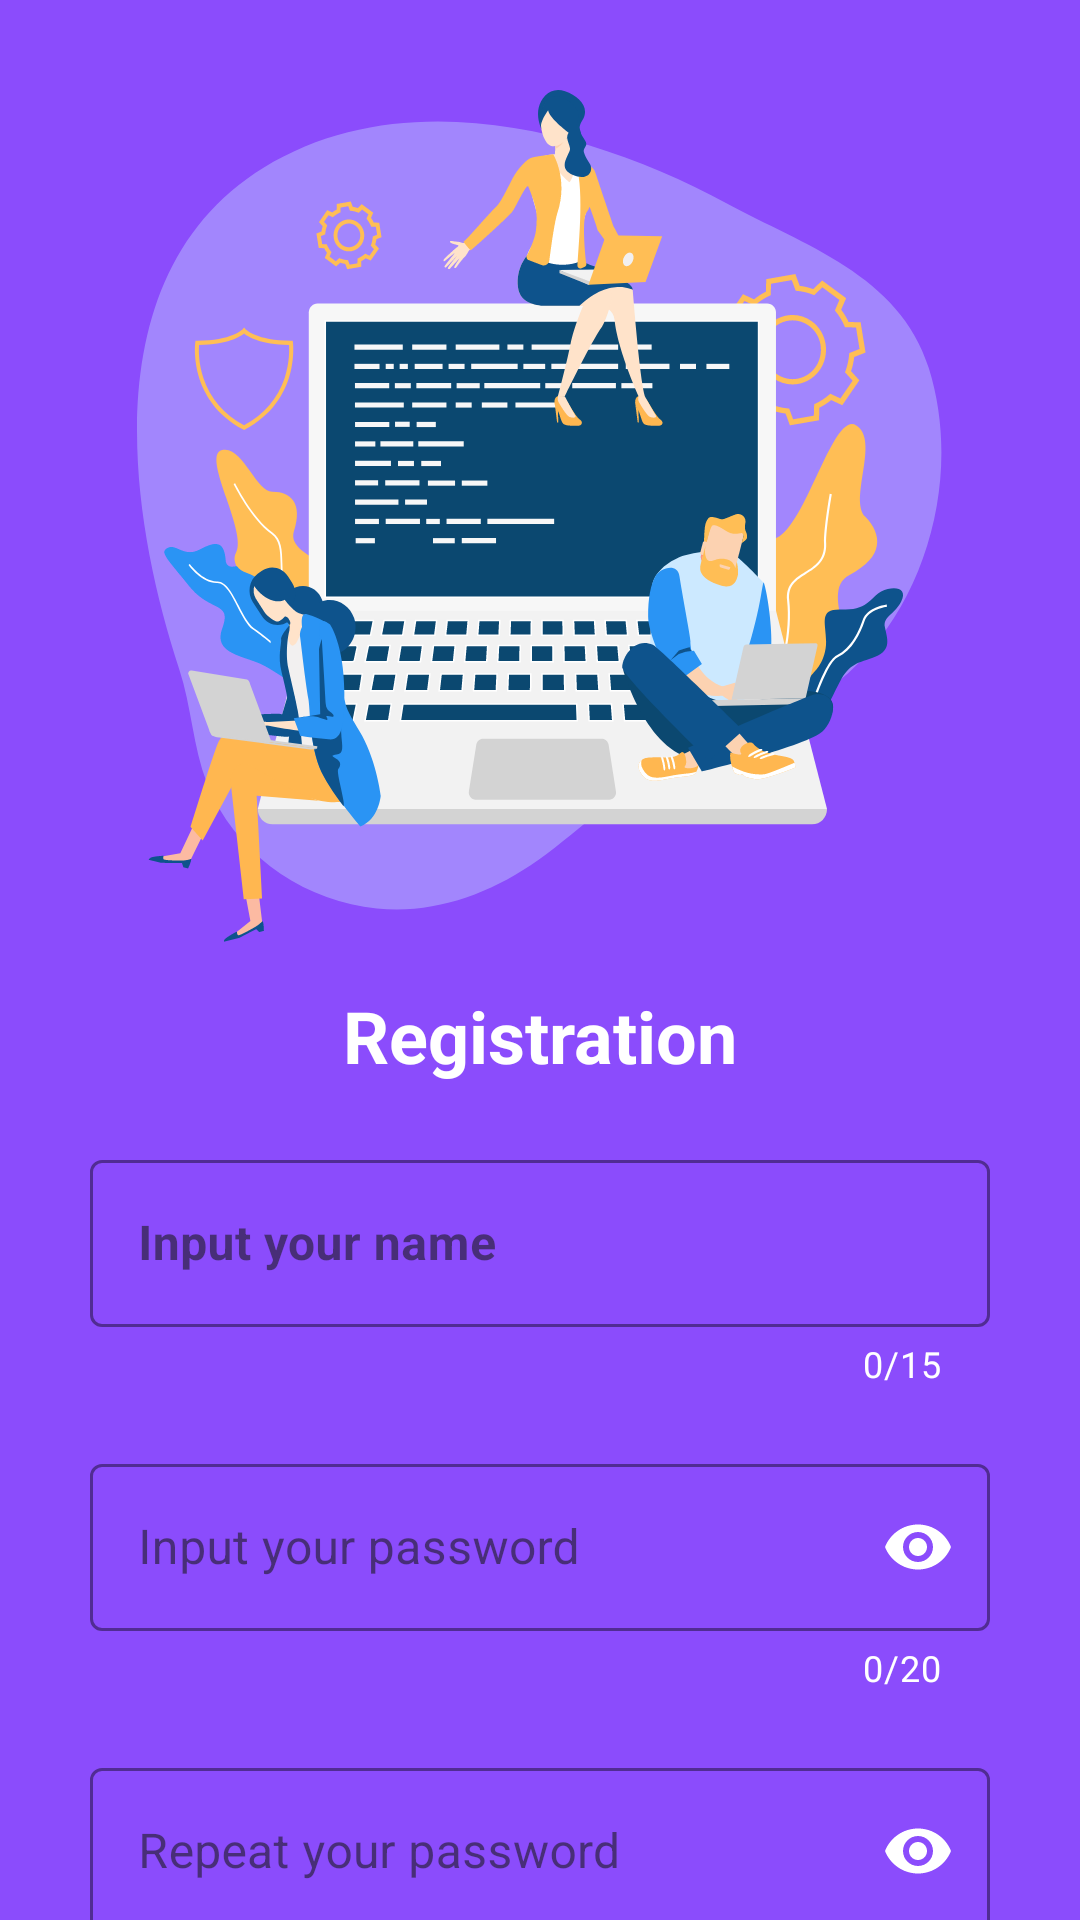

The Android layout XML behind this screen, and the referenced resources:
<!-- AndroidManifest.xml: application theme Theme.MoodTracker -->
<!-- res/layout/screen_registration.xml -->
<androidx.constraintlayout.widget.ConstraintLayout xmlns:android="http://schemas.android.com/apk/res/android"
    xmlns:app="http://schemas.android.com/apk/res-auto"
    xmlns:tools="http://schemas.android.com/tools"
    android:background="@color/purple"
    android:layout_width="match_parent"
    android:layout_height="match_parent">

    <ImageView
        android:id="@+id/imageView"
        android:layout_width="wrap_content"
        android:layout_height="wrap_content"
        android:layout_marginTop="30dp"
        android:src="@drawable/registrationlogo"
        android:orientation="horizontal"
        app:layout_constraintEnd_toEndOf="parent"
        app:layout_constraintStart_toStartOf="parent"
        app:layout_constraintTop_toTopOf="parent" />

    <TextView
        android:id="@+id/textViewRegistration"
        style="@style/Heading1"
        android:layout_width="wrap_content"
        android:layout_height="wrap_content"
        android:text="@string/registration"
        android:textColor="@color/white"
        android:orientation="horizontal"
        android:layout_marginTop="15dp"
        app:layout_constraintEnd_toEndOf="parent"
        app:layout_constraintStart_toStartOf="parent"
        app:layout_constraintTop_toBottomOf="@+id/imageView" />

    <com.google.android.material.textfield.TextInputLayout
        android:id="@+id/input_name_layout"
        style="@style/Widget.MaterialComponents.TextInputLayout.OutlinedBox"
        android:layout_width="match_parent"
        android:layout_height="wrap_content"
        android:layout_marginHorizontal="30dp"
        android:layout_marginVertical="20dp"
        app:boxStrokeColor="@color/white"
        app:hintTextColor="@color/white"
        android:ems="10"
        android:hint="Input your name"
        android:orientation="horizontal"
        app:counterEnabled="true"
        app:counterMaxLength="15"
        app:counterTextColor="@color/white"
        app:startIconDrawable="@drawable/round_person"
        app:endIconMode="clear_text"
        app:startIconTint="@color/white"
        app:endIconTint="@color/white"
        app:layout_constraintEnd_toEndOf="parent"
        app:layout_constraintStart_toStartOf="parent"
        app:layout_constraintTop_toBottomOf="@+id/textViewRegistration">

        <com.google.android.material.textfield.TextInputEditText
            android:id="@+id/input_name"
            android:layout_width="match_parent"
            android:layout_height="match_parent"
            android:inputType="text"
            android:textColor="@color/white"
            android:textStyle="bold"
            android:maxLength="20"/>

    </com.google.android.material.textfield.TextInputLayout>


    <com.google.android.material.textfield.TextInputLayout
        android:id="@+id/input_password_layout"
        style="@style/Widget.MaterialComponents.TextInputLayout.OutlinedBox"
        android:layout_width="match_parent"
        android:layout_height="wrap_content"
        android:layout_marginHorizontal="30dp"
        android:layout_marginVertical="20dp"
        android:ems="10"
        android:hint="Input your password"
        app:boxStrokeColor="@color/white"
        app:hintTextColor="@color/white"
        android:orientation="horizontal"
        app:endIconMode="password_toggle"
        app:endIconTint="@color/white"
        app:counterEnabled="true"
        app:counterMaxLength="20"
        app:counterTextColor="@color/white"
        app:layout_constraintEnd_toEndOf="parent"
        app:layout_constraintStart_toStartOf="parent"
        app:layout_constraintTop_toBottomOf="@+id/input_name_layout">

        <com.google.android.material.textfield.TextInputEditText
            android:id="@+id/input_password"
            android:layout_width="match_parent"
            android:layout_height="match_parent"
            android:inputType="textPassword"
            android:textColor="@color/white"
            android:maxLength="25"/>

    </com.google.android.material.textfield.TextInputLayout>

    <com.google.android.material.textfield.TextInputLayout
        android:id="@+id/input_check_password_layout"
        style="@style/Widget.MaterialComponents.TextInputLayout.OutlinedBox"
        android:layout_width="match_parent"
        android:layout_height="wrap_content"
        android:layout_marginHorizontal="30dp"
        android:layout_marginVertical="20dp"
        android:ems="10"
        android:hint="Repeat your password"
        app:boxStrokeColor="@color/white"
        app:hintTextColor="@color/white"
        android:inputType="textPassword"
        android:orientation="horizontal"
        app:endIconMode="password_toggle"
        app:endIconTint="@color/white"
        app:counterEnabled="true"
        app:counterMaxLength="20"
        app:counterTextColor="@color/white"
        app:layout_constraintEnd_toEndOf="parent"
        app:layout_constraintStart_toStartOf="parent"
        app:layout_constraintTop_toBottomOf="@+id/input_password_layout">

        <com.google.android.material.textfield.TextInputEditText
            android:id="@+id/check_password"
            android:layout_width="match_parent"
            android:layout_height="match_parent"
            android:inputType="textPassword"
            android:textColor="@color/white"
            android:maxLength="25"/>

    </com.google.android.material.textfield.TextInputLayout>

    <Button
        android:id="@+id/authenticate_btn"
        android:layout_width="match_parent"
        android:layout_height="wrap_content"
        android:text="Authenticate"
        android:layout_marginHorizontal="90dp"
        app:layout_constraintBottom_toBottomOf="parent"
        app:layout_constraintEnd_toEndOf="parent"
        app:layout_constraintStart_toStartOf="parent"
        app:layout_constraintTop_toBottomOf="@+id/input_check_password_layout"
        style="@style/Button"/>

</androidx.constraintlayout.widget.ConstraintLayout>
<!-- resources referenced by this layout -->
<resources>
  <color name="purple">#FF8B4CFC</color>
  <color name="white">#FFFFFFFF</color>
  <!-- drawable registrationlogo: vector/xml drawable (drawable, 53006 chars, omitted) -->
  <string name="registration">Registration</string>
  <style name="Button">
          <item name="android:textSize">14sp</item>
          <item name="android:textStyle">normal</item>
          <item name="android:textColor">@color/white</item>
          <item name="backgroundColor">@color/default_btn_purple</item>
      </style>
  <style name="Heading1">
          <item name="android:textSize">24sp</item>
          <item name="android:textStyle">bold</item>
      </style>
  <style name="Theme.MoodTracker" parent="Base.Theme.MoodTracker" />
  <color name="default_btn_purple">#FF892EFF</color>
  <style name="Base.Theme.MoodTracker" parent="Theme.Material3.DayNight.NoActionBar">
          
          
      </style>
</resources>
